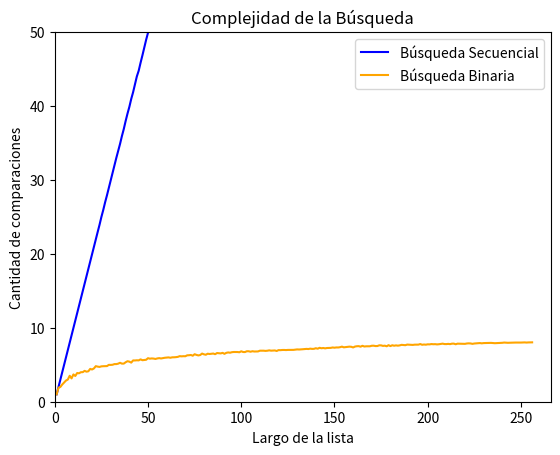

The script that saved this image:
import random
import matplotlib.pyplot as plt
import numpy as np


def generar_elemento(m):
    return random.randint(0, m-1)

def generar_lista(n, m):
    l = random.sample(range(m), k = n)
    l.sort()
    return l

def busqueda_binaria(lista, x, verbose = False):
    '''Búsqueda binaria
    Precondición: la lista está ordenada
    Devuelve -1 si x no está en lista;
    Devuelve p tal que lista[p] == x, si x está en lista
    '''
    if verbose:
        print(f'[DEBUG] izq |der |medio')
    pos = -1 # Inicializo respuesta, el valor no fue encontrado
    izq = 0
    der = len(lista) - 1
    comparaciones = 0
    while izq <= der:
        medio = (izq + der) // 2
        if verbose:
            print(f'[DEBUG] {izq:3d} |{der:>3d} |{medio:3d}')
        if lista[medio] == x:
            comparaciones += 1
            pos = medio     # elemento encontrado!
        if lista[medio] > x:
            comparaciones += 1
            der = medio - 1 # descarto mitad derecha
        else:               # if lista[medio] < x:
            comparaciones += 1
            izq = medio + 1 # descarto mitad izquierda
    return pos, comparaciones

def busqueda_secuencial_(lista, x):
    '''Si x está en la lista devuelve el índice de su primera aparición, 
    de lo contrario devuelve -1. Además devuelve la cantidad de comparaciones
    que hace la función.
    '''
    comps = 0
    pos = -1
    for i,z in enumerate(lista):
        comps += 1
        if z == x:
            pos = i
            break
    return pos, comps

def experimento_secuencial_promedio(lista, m, k):
    comps_tot = 0
    for _ in range(k):
        x = generar_elemento(m)
        comps_tot += busqueda_secuencial_(lista,x)[1]
    comps_prom = comps_tot / k
    return comps_prom

def experimento_binario_promedio(lista, m, k):
    comps_tot = 0
    for _ in range(k):
        x = generar_elemento(m)
        comps_tot += busqueda_binaria(lista,x)[1]
    comps_prom = comps_tot / k
    return comps_prom

def graficar_bbin_vs_bseq(m, k):
    limit = 256
    largos = np.arange(limit) + 1
    comps_promedio_sec = np.zeros(limit)
    comps_promedio_bin = np.zeros(limit)
    for i, n in enumerate(largos):
        lista = generar_lista(n, m)
        comps_promedio_sec[i] = experimento_secuencial_promedio(lista, m, k)
        comps_promedio_bin[i] = experimento_binario_promedio(lista, m, k)

    plt.plot(largos, comps_promedio_sec, color='blue', label = 'Búsqueda Secuencial')
    plt.plot(largos, comps_promedio_bin, color='orange', label = 'Búsqueda Binaria')
    plt.xlim([0, limit + 10])
    plt.ylim([0, 50])
    plt.xlabel("Largo de la lista")
    plt.ylabel("Cantidad de comparaciones")
    plt.title("Complejidad de la Búsqueda")
    plt.legend()
    plt.show()


if __name__ == '__main__':
    k = 1000
    m = 10000
    graficar_bbin_vs_bseq(m, k)
